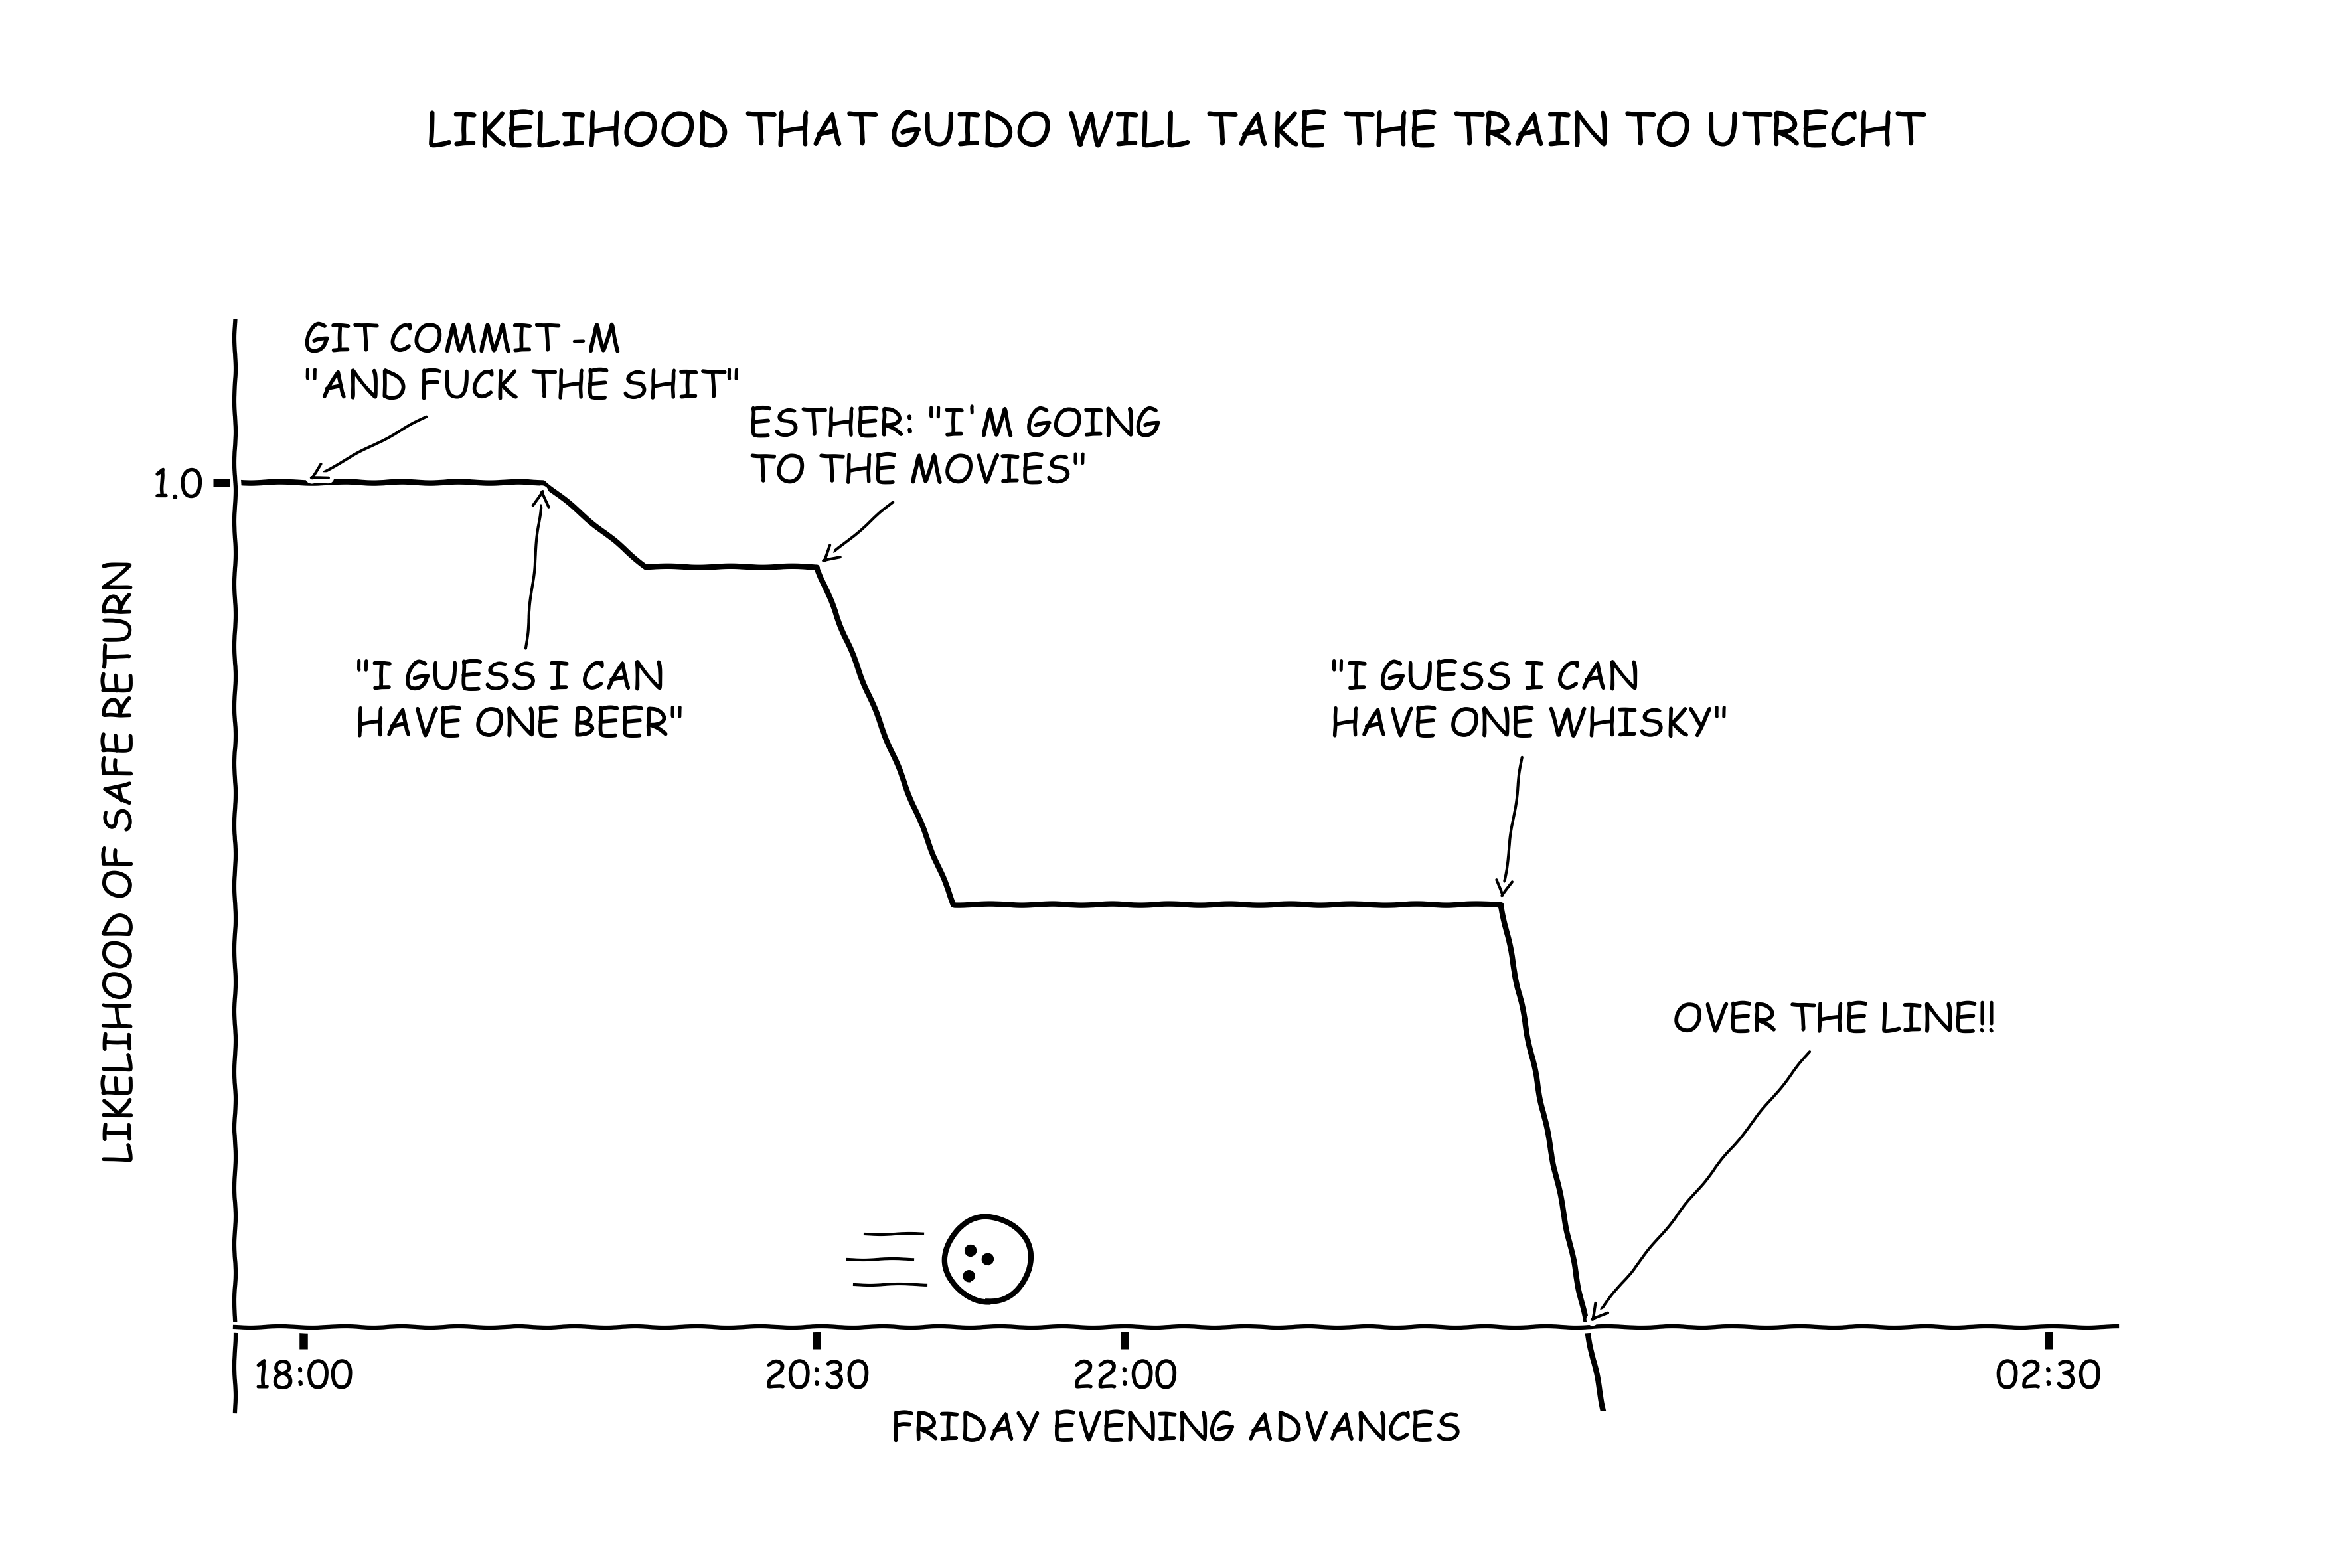

The Python source for this figure:
from matplotlib import pyplot as plt
import matplotlib.patches
import numpy as np

plt.xkcd()

cm_per_inch = 2.54
fig = plt.figure(figsize=(15*2/cm_per_inch, 10*2/cm_per_inch))
ax = fig.add_axes((0.1, 0.1, 0.8, 0.7))
ax.spines['right'].set_color('none')
ax.spines['top'].set_color('none')
plt.xticks([])
plt.yticks([])
ax.set_ylim([-0.1, 1.2])
# set the y-spine
ax.spines['bottom'].set_position('zero')

e_one_beer = 70, 1
e_movies = 150, 0.9
e_one_whisky = 350, 0.5

events = np.array([ (-20, 1), e_one_beer, (100, 0.9), e_movies, (190, 0.5), e_one_whisky, (400, -0.5) ])

plt.annotate('git commit -m\n"And fuck the shit"'.upper(), xy=(0,1), arrowprops=dict(arrowstyle='->'), xytext=(0, 1.1))
plt.annotate('"I guess I can \nhave one beer"'.upper(), xy=e_one_beer, arrowprops=dict(arrowstyle='->'), xytext=(15, 0.7))
plt.annotate('Esther: "I\'m going\nto the movies"'.upper(), xy=e_movies, arrowprops=dict(arrowstyle='->'), xytext=(130, 1))
plt.annotate('"I guess I can \nhave one whisky"'.upper(), xy=e_one_whisky, arrowprops=dict(arrowstyle='->'), xytext=(300, 0.7))
plt.annotate('Over the line!!'.upper(), xy=(375, 0), arrowprops=dict(arrowstyle='->'), xytext=(400, 0.35))

plt.plot(events[:,0], events[:,1], 'k')

w = 25
h = 0.1
ax.add_patch(matplotlib.patches.Ellipse((200, 0.08), w, h, fill=False, edgecolor='k', linewidth=2))
ax.add_patch(matplotlib.patches.Ellipse((200, 0.08), w/10, h/10, fill=True, edgecolor='k', facecolor='k'))
ax.add_patch(matplotlib.patches.Ellipse((200-2*w/10, 0.08+h/10), w/10, h/10, fill=True, edgecolor='k', facecolor='k'))
ax.add_patch(matplotlib.patches.Ellipse((200-2.2*w/10, 0.08-2*h/10), w/10, h/10, fill=True, edgecolor='k', facecolor='k'))
ax.plot([161, 182], [0.05, 0.05], 'k', linewidth=1)
ax.plot([159, 178], [0.08, 0.08], 'k', linewidth=1)
ax.plot([164, 181], [0.11, 0.11], 'k', linewidth=1)

plt.suptitle('Likelihood that Guido will take the train to Utrecht'.upper(), y=0.93)
plt.xlabel('Friday evening advances'.upper())
plt.ylabel('likelihood of safe return'.upper())

t = [(18,0), (20,30), (22,0), (26,30)]
s = [i*60+j for i, j in t]
ax.set_xlim(-20, s[-1]-s[0]+20)
plt.xticks([i-s[0] for i in s], ['{:02}:{:02}'.format(i%24, j) for i, j in t])
plt.yticks([1], ['1.0'])

plt.savefig('not_unhappy.png', dpi=300)
plt.show()
